Dataset: image-classification-computer-vision (GitHub, luismiguuel/image-classification-computer-vision). Classes: asphalt, belgian blocks, off-road.

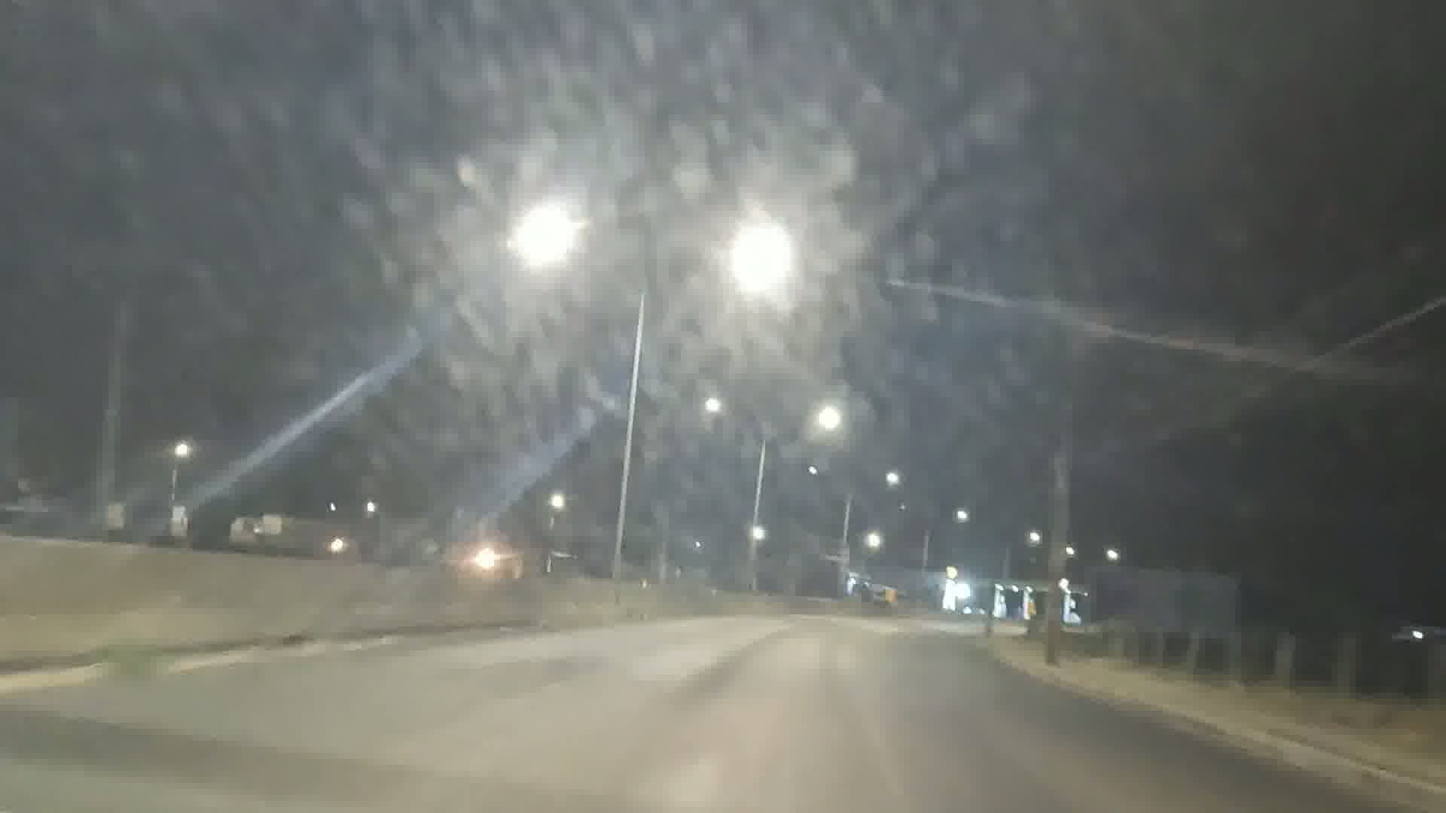
Label: asphalt

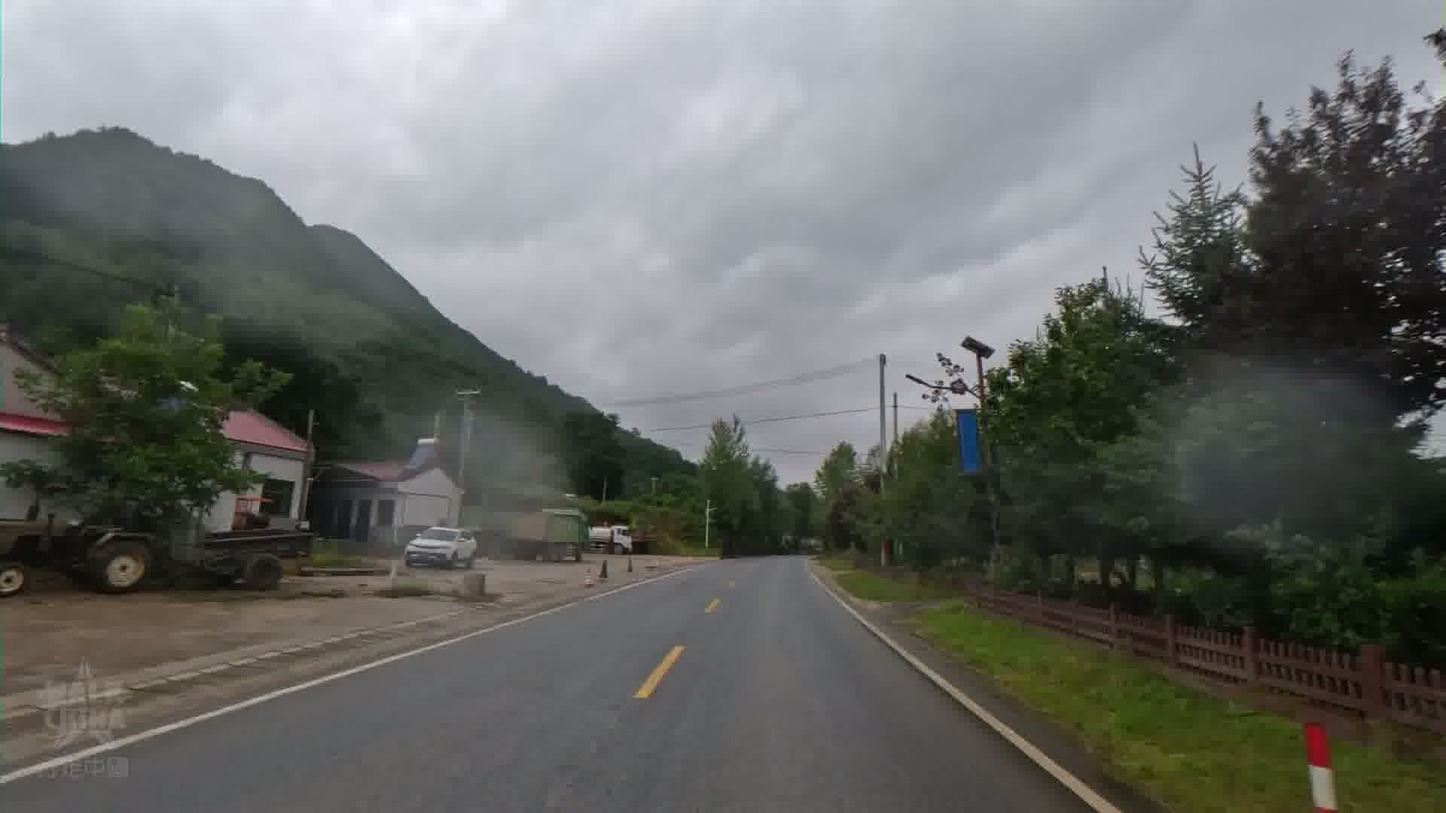
Label: asphalt

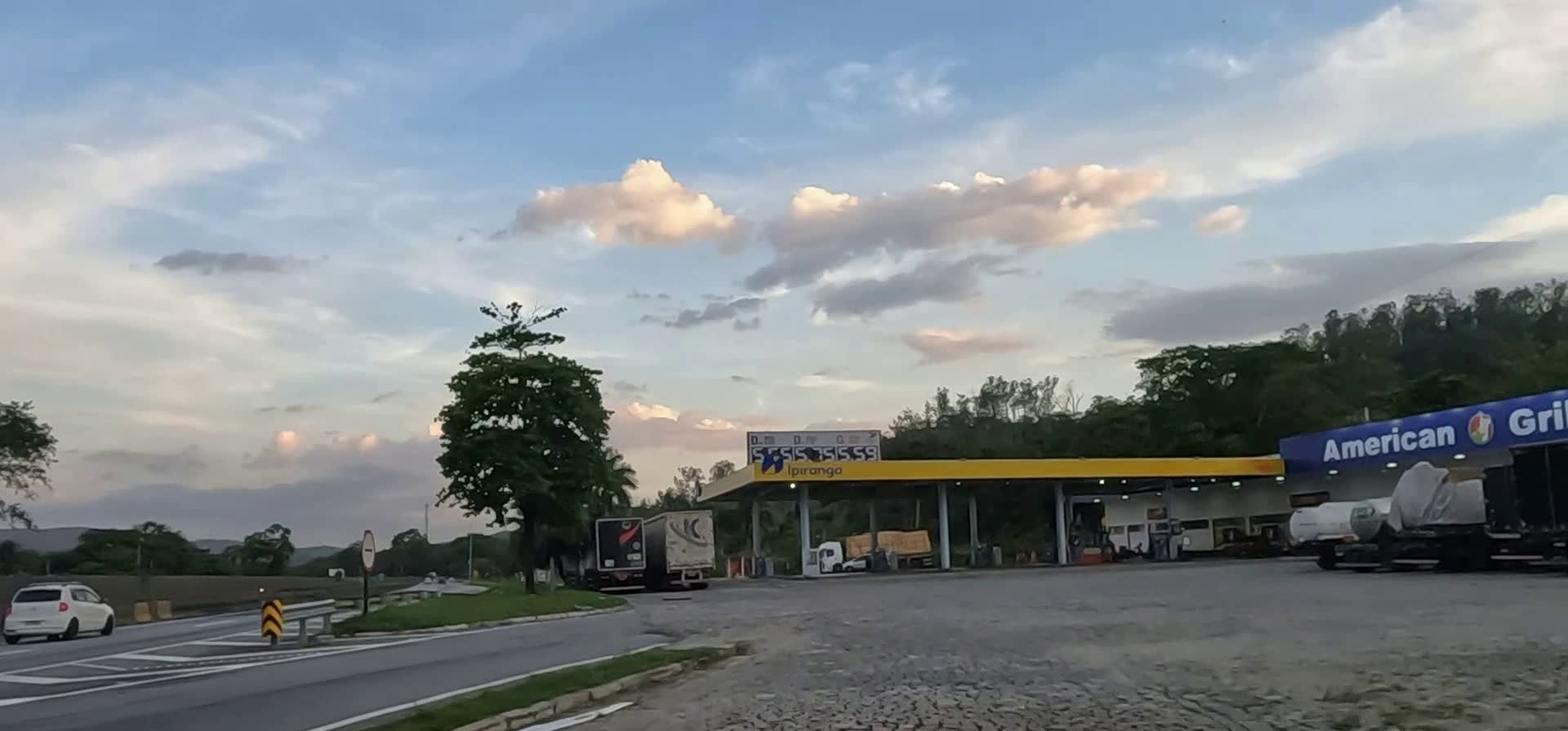
Label: belgian blocks

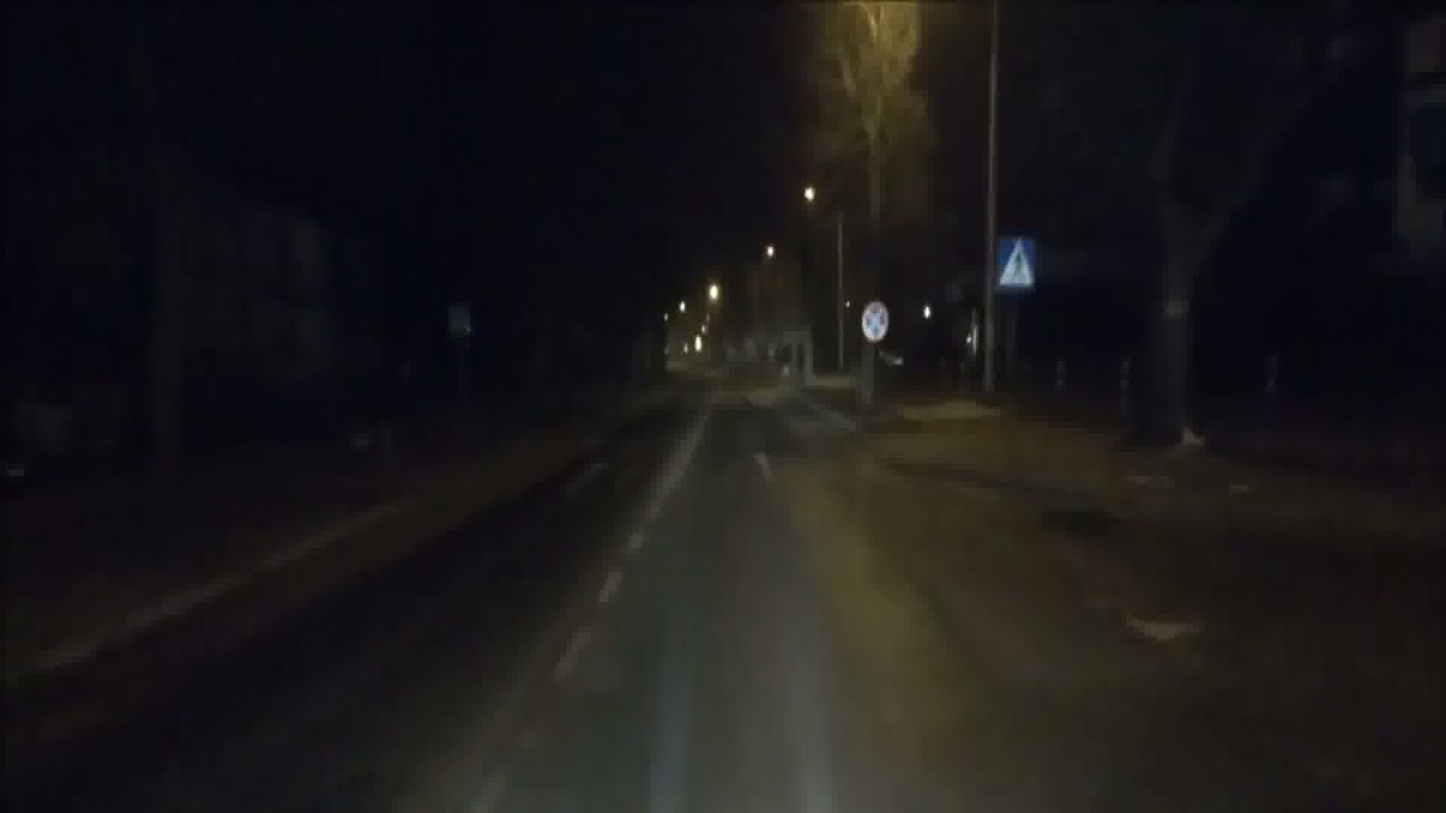
Label: asphalt

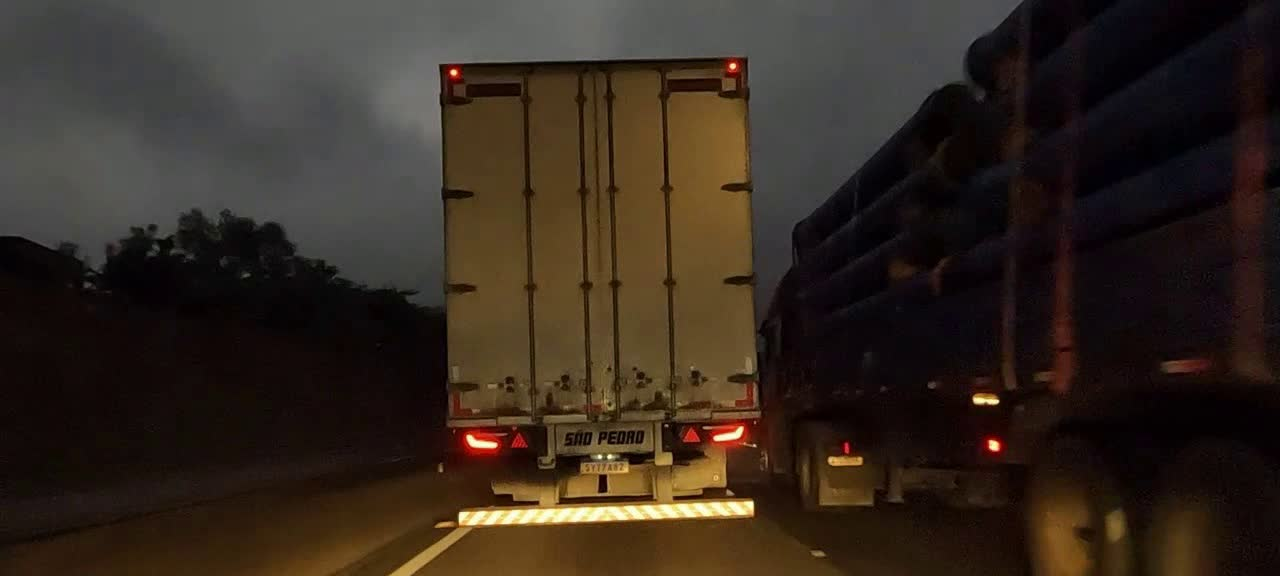
Label: asphalt

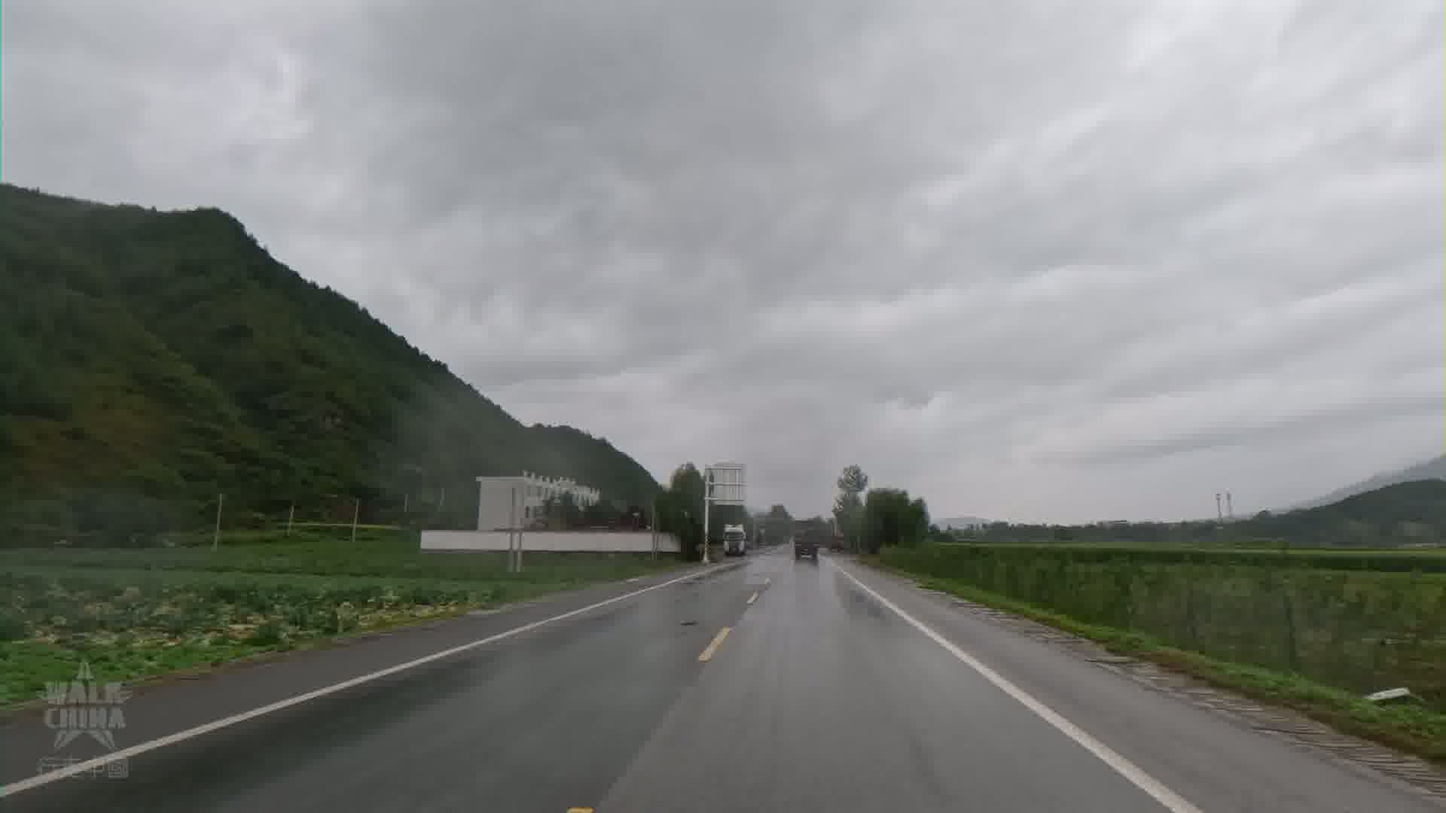
Label: asphalt
